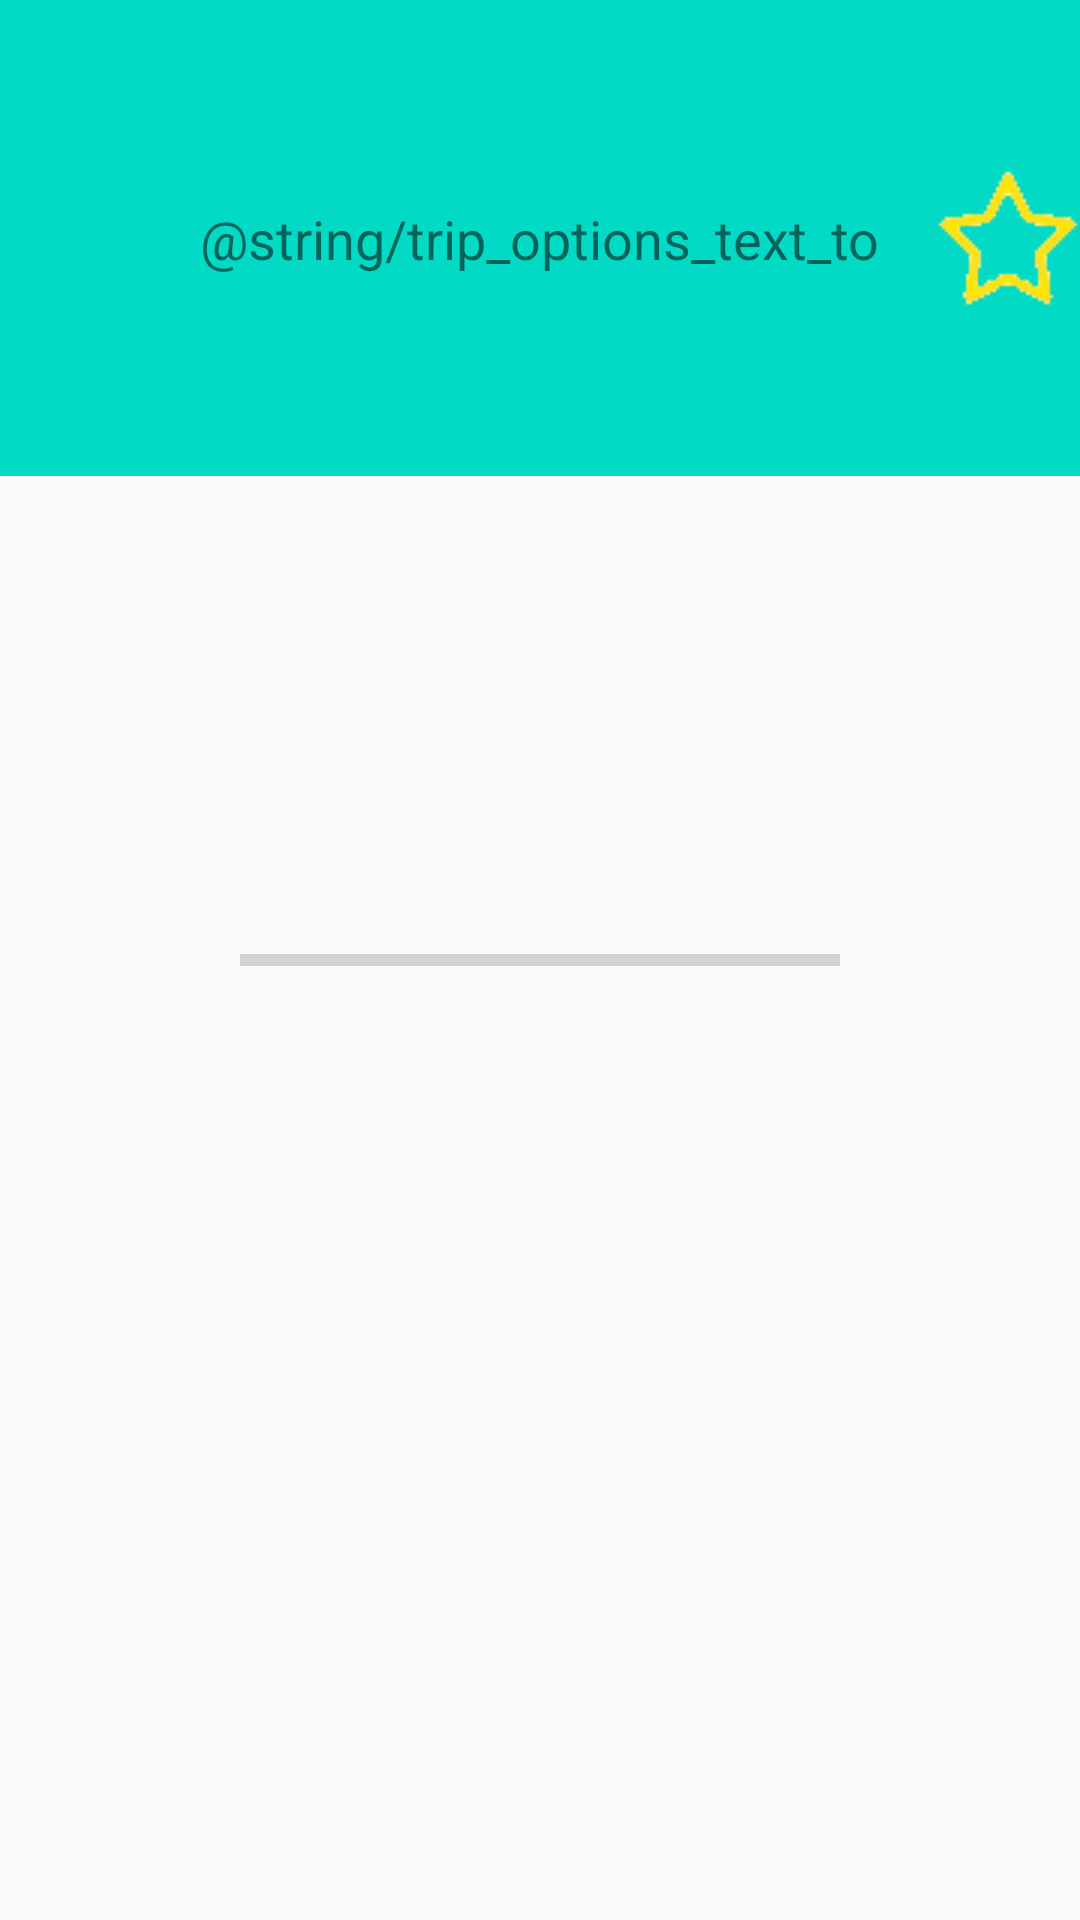

The Android layout XML behind this screen, and the referenced resources:
<!-- AndroidManifest.xml: application theme AppTheme -->
<!-- res/layout/activity_trip_options.xml -->
<?xml version="1.0" encoding="utf-8"?>
<androidx.constraintlayout.widget.ConstraintLayout xmlns:android="http://schemas.android.com/apk/res/android"
    xmlns:app="http://schemas.android.com/apk/res-auto"
    xmlns:tools="http://schemas.android.com/tools"
    android:layout_width="match_parent"
    android:layout_height="match_parent"
    tools:context=".TripOptionsActivity">

    <View
        android:layout_width="match_parent"
        android:layout_height="match_parent"
        app:layout_constrainedHeight="true"
        android:background="@color/colorAccent"
        app:layout_constraintTop_toTopOf="parent"
        app:layout_constraintBottom_toTopOf="@id/tripOptionsList"/>

    <TextView
        android:id="@+id/titleText"
        android:visibility="visible"
        android:layout_width="wrap_content"
        android:layout_height="wrap_content"
        android:textSize="@dimen/text_font_size_normal"
        android:text="@string/trip_options_text_to"
        app:layout_constraintStart_toStartOf="@id/origin"
        app:layout_constraintTop_toTopOf="@id/favouriteTrip"
        app:layout_constraintBottom_toBottomOf="@id/favouriteTrip"
        app:layout_constraintEnd_toEndOf="@id/origin"/>

    <ImageButton
        android:id="@+id/favouriteTrip"
        android:layout_width="48dp"
        android:layout_height="wrap_content"
        android:contentDescription="@string/trip_options_favourite_icon_description"
        app:layout_constraintEnd_toEndOf="parent"
        app:layout_constraintTop_toBottomOf="@id/origin"
        android:backgroundTint="@color/colorAccent"
        android:src="@drawable/activity_trip_options_icon_unfavourite"/>

    <TextView
        android:id="@+id/origin"
        android:layout_width="wrap_content"
        android:layout_height="wrap_content"
        android:textSize="@dimen/text_font_size_title"
        tools:text="Museum"
        android:layout_marginTop="@dimen/grid_box_margin"
        app:layout_constraintTop_toTopOf="parent"
        app:layout_constraintStart_toStartOf="parent"
        app:layout_constraintEnd_toEndOf="parent"/>

    <TextView
        android:id="@+id/destination"
        android:layout_width="wrap_content"
        android:layout_height="wrap_content"
        android:textSize="@dimen/text_font_size_title"
        tools:text="Central"
        app:layout_constraintTop_toBottomOf="@id/favouriteTrip"
        app:layout_constraintStart_toStartOf="@id/origin"
        app:layout_constraintEnd_toEndOf="@id/origin"
        app:layout_constraintBottom_toTopOf="@id/tripOptionsList"/>

    <TextView
        android:id="@+id/errorDisplay"
        android:layout_width="wrap_content"
        android:layout_height="wrap_content"
        android:visibility="gone"
        android:textSize="@dimen/text_font_size_normal"
        android:layout_margin="@dimen/grid_box_margin"
        tools:text="Error"
        app:layout_constraintTop_toTopOf="parent"
        app:layout_constraintStart_toStartOf="parent" />

    <androidx.recyclerview.widget.RecyclerView
        android:id="@+id/tripOptionsList"
        android:layout_width="match_parent"
        android:layout_height="match_parent"
        android:layout_marginHorizontal="@dimen/grid_box_margin"
        android:layout_marginTop="@dimen/grid_box_margin"
        app:layout_constrainedHeight="true"
        app:layout_constraintTop_toBottomOf="@id/destination"
        app:layout_constraintStart_toStartOf="parent"
        app:layout_constraintEnd_toEndOf="parent"
        app:layout_constraintBottom_toBottomOf="parent"/>

    <ProgressBar
        android:id="@+id/progressBar"
        style="?android:attr/progressBarStyleHorizontal"
        android:layout_width="@dimen/activity_trip_options_progress_bar_width"
        android:layout_height="wrap_content"
        android:max="3"
        android:min="0"
        app:layout_constraintStart_toStartOf="parent"
        app:layout_constraintEnd_toEndOf="parent"
        app:layout_constraintTop_toTopOf="parent"
        app:layout_constraintBottom_toBottomOf="parent"/>

</androidx.constraintlayout.widget.ConstraintLayout>
<!-- resources referenced by this layout -->
<resources>
  <color name="colorAccent">#03DAC5</color>
  <dimen name="activity_trip_options_progress_bar_width">200dp</dimen>
  <dimen name="grid_box_margin">8dp</dimen>
  <dimen name="text_font_size_normal">18sp</dimen>
  <dimen name="text_font_size_title">28sp</dimen>
  <!-- drawable activity_trip_options_icon_unfavourite: png bitmap (drawable-v24, 1972 bytes) -->
  <style name="AppTheme" parent="Theme.AppCompat.Light.DarkActionBar">
          
          <item name="colorPrimary">@color/colorPrimary</item>
          <item name="colorPrimaryDark">@color/colorPrimaryDark</item>
          <item name="colorAccent">@color/colorAccent</item>
  
      </style>
  <color name="colorPrimary">#6200EE</color>
  <color name="colorPrimaryDark">#3700B3</color>
</resources>
